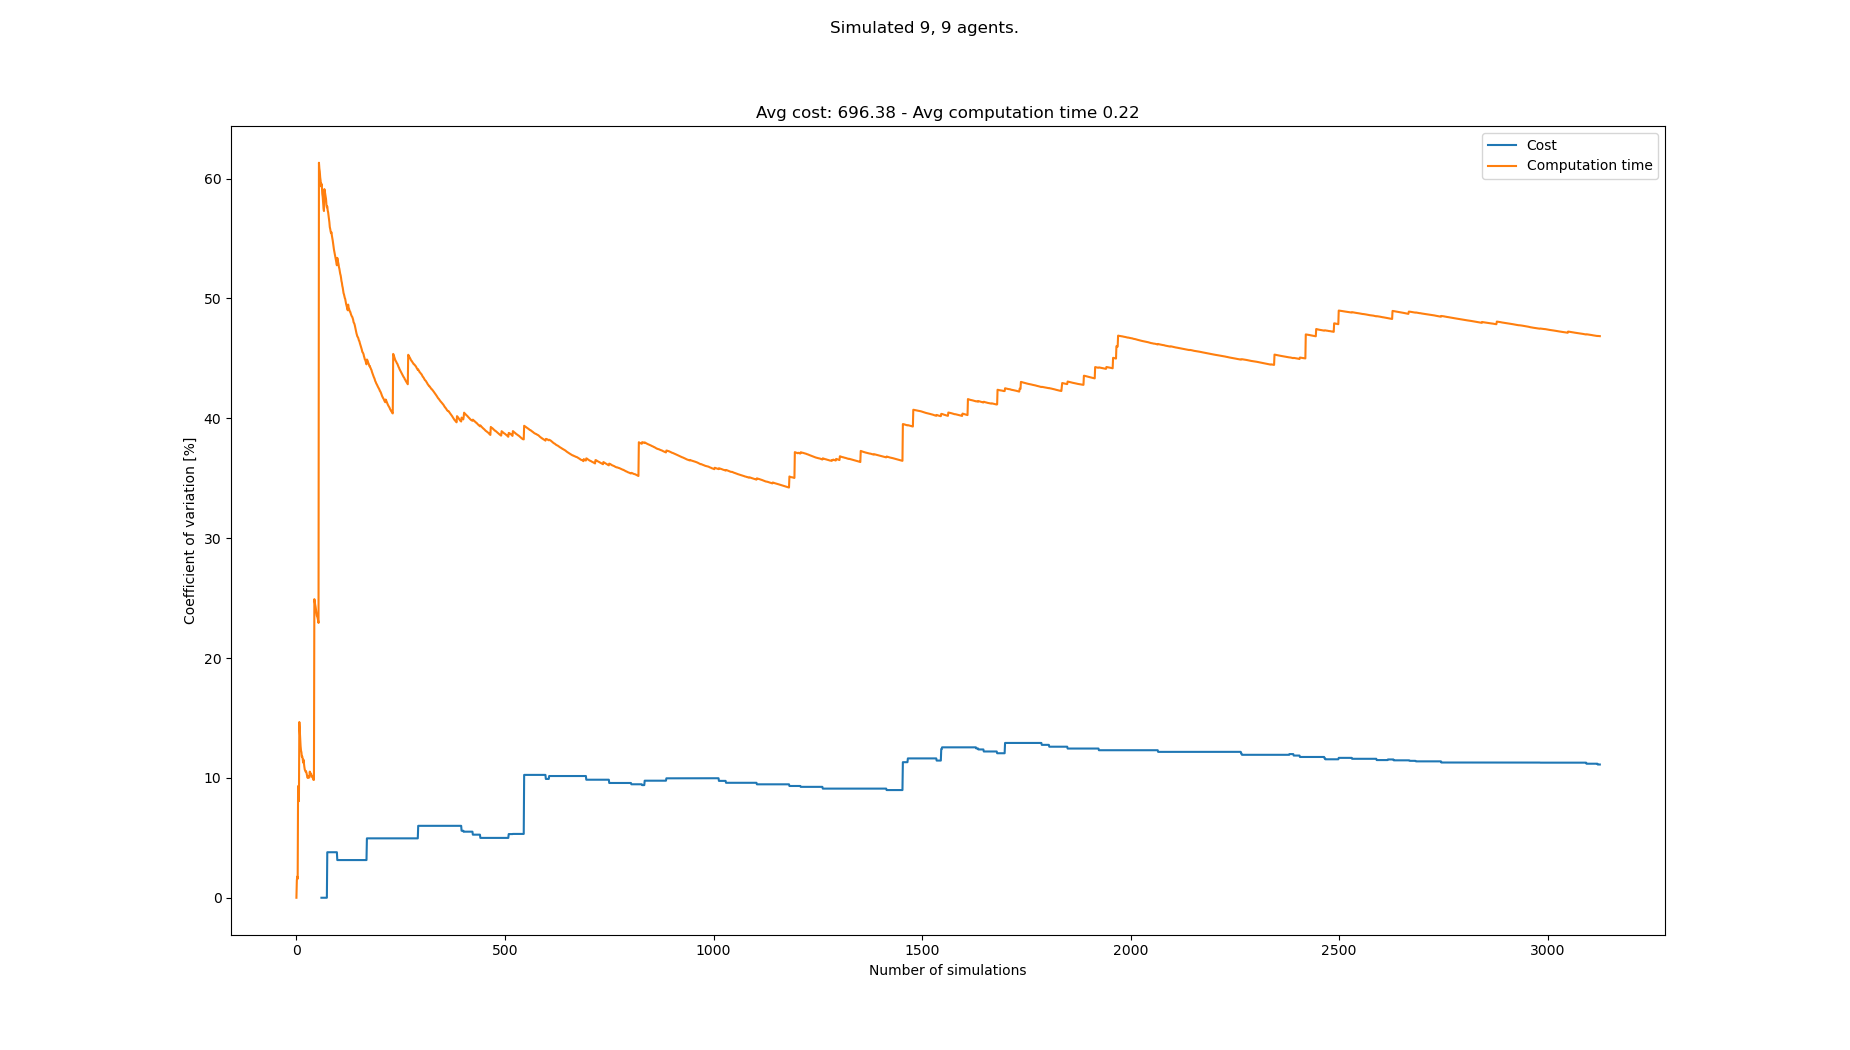

The table this chart was drawn from, first rows:
starts, goals, Cost, Cost_var, Cost_mean, Cost_std, Computation time, Computation time_var, Computation time_mean, Computation time_std
[(3, 0), (8, 0), (4, 0), (1, 0), (0, 0),…, [(4, 21), (7, 21), (3, 21), (0, 21), (1,…, , , , , 0.1832, 0.0, 0.1832, 0.0
[(1, 0), (0, 0), (2, 0), (8, 0), (6, 0),…, [(1, 21), (5, 21), (2, 21), (3, 21), (6,…, , , , , 0.1886, 1.454, 0.1859, 0.002703
[(6, 0), (8, 0), (2, 0), (3, 0), (0, 0),…, [(5, 21), (6, 21), (0, 21), (4, 21), (2,…, , , , , 0.1809, 1.764, 0.1842, 0.003251
[(6, 0), (7, 0), (5, 0), (0, 0), (8, 0),…, [(2, 21), (7, 21), (8, 21), (0, 21), (3,…, , , , , 0.186, 1.58, 0.1847, 0.002917
[(2, 0), (5, 0), (4, 0), (0, 0), (6, 0),…, [(3, 21), (0, 21), (4, 21), (8, 21), (6,…, , , , , 0.2293, 9.314, 0.1936, 0.01803
[(7, 0), (2, 0), (8, 0), (0, 0), (4, 0),…, [(2, 21), (1, 21), (3, 21), (8, 21), (7,…, , , , , 0.1968, 8.502, 0.1941, 0.0165
[(3, 0), (1, 0), (2, 0), (6, 0), (8, 0),…, [(5, 21), (6, 21), (1, 21), (0, 21), (8,…, , , , , 0.2053, 8.059, 0.1957, 0.01577
[(2, 0), (7, 0), (0, 0), (8, 0), (3, 0),…, [(7, 21), (3, 21), (8, 21), (1, 21), (2,…, , , , , 0.2752, 14.66, 0.2057, 0.03015
[(3, 0), (5, 0), (8, 0), (2, 0), (4, 0),…, [(2, 21), (8, 21), (0, 21), (3, 21), (5,…, , , , , 0.1957, 13.98, 0.2046, 0.0286
[(4, 0), (8, 0), (3, 0), (0, 0), (2, 0),…, [(6, 21), (1, 21), (2, 21), (8, 21), (5,…, , , , , 0.2033, 13.27, 0.2044, 0.02713
[(8, 0), (6, 0), (7, 0), (0, 0), (3, 0),…, [(7, 21), (1, 21), (3, 21), (2, 21), (5,…, , , , , 0.2031, 12.66, 0.2043, 0.02587
[(7, 0), (6, 0), (4, 0), (3, 0), (1, 0),…, [(4, 21), (1, 21), (2, 21), (0, 21), (5,…, , , , , 0.2227, 12.29, 0.2058, 0.02529
[(5, 0), (6, 0), (7, 0), (0, 0), (3, 0),…, [(4, 21), (2, 21), (6, 21), (3, 21), (1,…, , , , , 0.1871, 12.14, 0.2044, 0.02481
[(8, 0), (3, 0), (0, 0), (5, 0), (1, 0),…, [(3, 21), (7, 21), (6, 21), (0, 21), (1,…, , , , , 0.2183, 11.77, 0.2054, 0.02417
[(7, 0), (6, 0), (5, 0), (0, 0), (4, 0),…, [(2, 21), (3, 21), (8, 21), (4, 21), (1,…, , , , , 0.1824, 11.79, 0.2039, 0.02404
[(5, 0), (4, 0), (8, 0), (3, 0), (7, 0),…, [(5, 21), (6, 21), (8, 21), (7, 21), (4,…, , , , , 0.1893, 11.6, 0.2029, 0.02355
[(1, 0), (7, 0), (0, 0), (6, 0), (2, 0),…, [(8, 21), (7, 21), (1, 21), (5, 21), (0,…, , , , , 0.1984, 11.28, 0.2027, 0.02287
[(1, 0), (5, 0), (6, 0), (2, 0), (8, 0),…, [(7, 21), (1, 21), (6, 21), (5, 21), (8,…, , , , , 0.1743, 11.52, 0.2011, 0.02316
[(1, 0), (8, 0), (6, 0), (0, 0), (5, 0),…, [(2, 21), (4, 21), (0, 21), (7, 21), (5,…, , , , , 0.2056, 11.21, 0.2013, 0.02256
[(2, 0), (6, 0), (1, 0), (4, 0), (7, 0),…, [(4, 21), (2, 21), (5, 21), (8, 21), (3,…, , , , , 0.2011, 10.92, 0.2013, 0.02199
[(1, 0), (4, 0), (8, 0), (3, 0), (5, 0),…, [(5, 21), (0, 21), (4, 21), (7, 21), (6,…, , , , , 0.2127, 10.7, 0.2019, 0.0216
[(8, 0), (3, 0), (6, 0), (2, 0), (4, 0),…, [(5, 21), (4, 21), (8, 21), (2, 21), (1,…, , , , , 0.2217, 10.6, 0.2028, 0.0215
[(7, 0), (8, 0), (0, 0), (4, 0), (6, 0),…, [(4, 21), (3, 21), (8, 21), (0, 21), (6,…, , , , , 0.2228, 10.52, 0.2036, 0.02142
[(3, 0), (5, 0), (8, 0), (0, 0), (6, 0),…, [(6, 21), (4, 21), (8, 21), (2, 21), (1,…, , , , , 0.2295, 10.55, 0.2047, 0.0216
[(0, 0), (2, 0), (8, 0), (6, 0), (1, 0),…, [(1, 21), (7, 21), (0, 21), (4, 21), (5,…, , , , , 0.2221, 10.43, 0.2054, 0.02143
[(3, 0), (4, 0), (2, 0), (0, 0), (5, 0),…, [(8, 21), (6, 21), (3, 21), (4, 21), (0,…, , , , , 0.2153, 10.25, 0.2058, 0.0211
[(1, 0), (8, 0), (4, 0), (0, 0), (5, 0),…, [(1, 21), (6, 21), (2, 21), (4, 21), (7,…, , , , , 0.1966, 10.11, 0.2055, 0.02078
[(5, 0), (4, 0), (1, 0), (8, 0), (0, 0),…, [(2, 21), (8, 21), (0, 21), (4, 21), (7,…, , , , , 0.1949, 9.996, 0.2051, 0.0205
[(0, 0), (7, 0), (6, 0), (8, 0), (1, 0),…, [(8, 21), (5, 21), (0, 21), (1, 21), (2,…, , , , , 0.1787, 10.14, 0.2042, 0.02071
[(7, 0), (5, 0), (8, 0), (1, 0), (2, 0),…, [(0, 21), (5, 21), (7, 21), (2, 21), (1,…, , , , , 0.1924, 10.05, 0.2038, 0.02047
[(3, 0), (8, 0), (1, 0), (6, 0), (5, 0),…, [(8, 21), (5, 21), (7, 21), (4, 21), (1,…, , , , , 0.2332, 10.16, 0.2047, 0.0208
[(4, 0), (0, 0), (2, 0), (5, 0), (8, 0),…, [(2, 21), (6, 21), (4, 21), (8, 21), (1,…, , , , , 0.1971, 10.03, 0.2045, 0.02051
[(5, 0), (8, 0), (0, 0), (3, 0), (4, 0),…, [(4, 21), (0, 21), (8, 21), (5, 21), (3,…, , , , , 0.1636, 10.52, 0.2032, 0.02138
[(7, 0), (0, 0), (5, 0), (4, 0), (1, 0),…, [(5, 21), (7, 21), (8, 21), (4, 21), (2,…, , , , , 0.213, 10.38, 0.2035, 0.02113
[(2, 0), (6, 0), (0, 0), (5, 0), (3, 0),…, [(1, 21), (6, 21), (5, 21), (0, 21), (2,…, , , , , 0.2155, 10.26, 0.2039, 0.02092
[(0, 0), (5, 0), (8, 0), (2, 0), (6, 0),…, [(8, 21), (4, 21), (1, 21), (7, 21), (2,…, , , , , 0.2342, 10.37, 0.2047, 0.02122
[(6, 0), (8, 0), (7, 0), (2, 0), (1, 0),…, [(0, 21), (5, 21), (3, 21), (6, 21), (8,…, , , , , 0.206, 10.22, 0.2048, 0.02093
[(7, 0), (0, 0), (2, 0), (3, 0), (4, 0),…, [(7, 21), (0, 21), (6, 21), (5, 21), (3,…, , , , , 0.197, 10.12, 0.2045, 0.02069
[(0, 0), (4, 0), (5, 0), (6, 0), (7, 0),…, [(6, 21), (8, 21), (4, 21), (3, 21), (2,…, , , , , 0.2305, 10.15, 0.2052, 0.02083
[(6, 0), (7, 0), (3, 0), (0, 0), (4, 0),…, [(7, 21), (6, 21), (8, 21), (0, 21), (2,…, , , , , 0.2082, 10.02, 0.2053, 0.02058
[(8, 0), (4, 0), (2, 0), (1, 0), (3, 0),…, [(1, 21), (5, 21), (6, 21), (7, 21), (4,…, , , , , 0.208, 9.9, 0.2054, 0.02033
[(4, 0), (0, 0), (3, 0), (7, 0), (5, 0),…, [(3, 21), (2, 21), (6, 21), (7, 21), (8,…, , , , , 0.2207, 9.83, 0.2057, 0.02022
[(5, 0), (4, 0), (7, 0), (8, 0), (1, 0),…, [(3, 21), (4, 21), (8, 21), (5, 21), (7,…, , , , , 0.1866, 9.836, 0.2053, 0.02019
[(3, 0), (2, 0), (4, 0), (0, 0), (8, 0),…, [(7, 21), (0, 21), (6, 21), (8, 21), (3,…, , , , , 0.5348, 24.91, 0.2128, 0.05301
[(0, 0), (8, 0), (2, 0), (3, 0), (1, 0),…, [(4, 21), (7, 21), (5, 21), (3, 21), (0,…, , , , , 0.2042, 24.66, 0.2126, 0.05243
[(3, 0), (2, 0), (7, 0), (1, 0), (5, 0),…, [(0, 21), (3, 21), (2, 21), (5, 21), (4,…, , , , , 0.2522, 24.45, 0.2134, 0.05218
[(7, 0), (2, 0), (0, 0), (5, 0), (4, 0),…, [(4, 21), (3, 21), (6, 21), (5, 21), (8,…, , , , , 0.1945, 24.26, 0.213, 0.05169
[(8, 0), (4, 0), (7, 0), (2, 0), (6, 0),…, [(2, 21), (8, 21), (5, 21), (3, 21), (1,…, , , , , 0.2228, 24, 0.2132, 0.05117
[(0, 0), (7, 0), (3, 0), (1, 0), (6, 0),…, [(2, 21), (1, 21), (3, 21), (7, 21), (8,…, , , , , 0.223, 23.74, 0.2134, 0.05066
[(1, 0), (2, 0), (3, 0), (7, 0), (4, 0),…, [(8, 21), (2, 21), (7, 21), (0, 21), (3,…, , , , , 0.2073, 23.52, 0.2133, 0.05016
[(5, 0), (7, 0), (3, 0), (6, 0), (2, 0),…, [(6, 21), (0, 21), (4, 21), (5, 21), (8,…, , , , , 0.181, 23.45, 0.2127, 0.04987
[(5, 0), (6, 0), (2, 0), (7, 0), (0, 0),…, [(2, 21), (5, 21), (3, 21), (8, 21), (4,…, , , , , 0.2597, 23.32, 0.2136, 0.04981
[(2, 0), (6, 0), (8, 0), (4, 0), (1, 0),…, [(8, 21), (2, 21), (3, 21), (6, 21), (7,…, , , , , 0.2026, 23.13, 0.2134, 0.04936
[(0, 0), (1, 0), (6, 0), (8, 0), (4, 0),…, [(2, 21), (5, 21), (0, 21), (4, 21), (8,…, , , , , 0.2415, 22.93, 0.2139, 0.04905
[(0, 0), (2, 0), (4, 0), (3, 0), (1, 0),…, [(8, 21), (2, 21), (7, 21), (6, 21), (1,…, , , , , 1.215, 61.32, 0.2321, 0.1423
[(3, 0), (2, 0), (4, 0), (0, 0), (6, 0),…, [(1, 21), (6, 21), (0, 21), (8, 21), (5,…, , , , , 0.2182, 60.84, 0.2319, 0.1411
[(7, 0), (8, 0), (3, 0), (4, 0), (5, 0),…, [(4, 21), (2, 21), (8, 21), (1, 21), (6,…, , , , , 0.185, 60.58, 0.231, 0.14
[(4, 0), (6, 0), (8, 0), (7, 0), (3, 0),…, [(5, 21), (6, 21), (8, 21), (2, 21), (0,…, , , , , 0.2222, 60.1, 0.2309, 0.1388
[(3, 0), (1, 0), (2, 0), (6, 0), (5, 0),…, [(6, 21), (3, 21), (1, 21), (7, 21), (5,…, , , , , 0.1859, 59.84, 0.2301, 0.1377
[(2, 0), (4, 0), (7, 0), (6, 0), (0, 0),…, [(1, 21), (8, 21), (6, 21), (7, 21), (3,…, , , , , 0.2247, 59.36, 0.23, 0.1365
... 3,058 more rows
